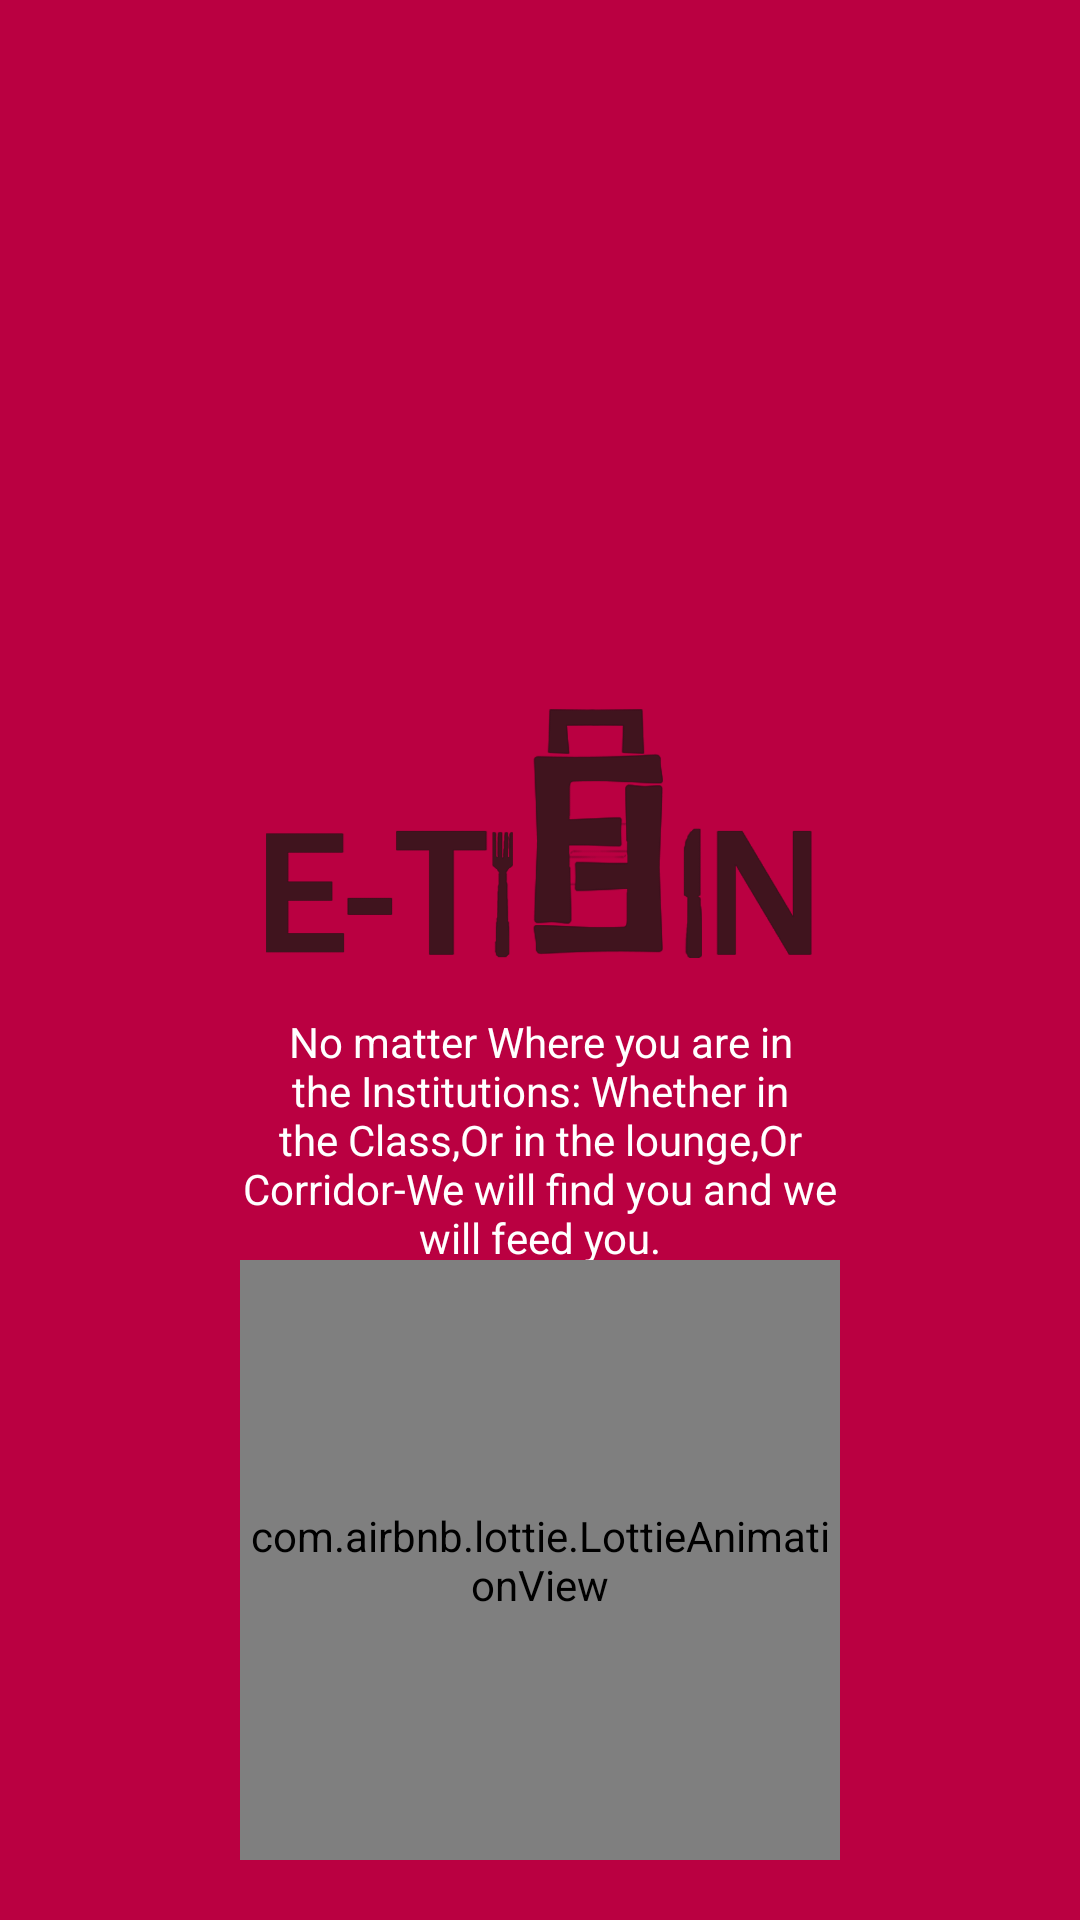

Android layout source for this screen:
<!-- AndroidManifest.xml: application theme AppTheme -->
<!-- res/layout/activity_splash_screen.xml -->
<?xml version="1.0" encoding="utf-8"?>
<RelativeLayout
    xmlns:android="http://schemas.android.com/apk/res/android"
    xmlns:app="http://schemas.android.com/apk/res-auto"
    xmlns:tools="http://schemas.android.com/tools"
    android:layout_width="match_parent"
    android:layout_height="match_parent"
    android:background="#ba0041"
    tools:context=".SplashScreen">

    <LinearLayout
        android:orientation="vertical"
        android:layout_centerInParent="true"
        android:layout_width="wrap_content"
        android:layout_height="wrap_content">

        <ImageView
            android:id="@+id/splashimage"
            android:src="@drawable/logo"
            android:layout_width="200dp"
            android:layout_height="120dp"
            />

        <TextView
            android:gravity="center"
            android:textColor="@android:color/white"
            android:id="@+id/textSlogan"
            android:layout_width="200dp"
            android:text="@string/slogan"
            android:layout_height="wrap_content" />

    </LinearLayout>


    <LinearLayout
        android:layout_marginBottom="20dp"
        android:layout_alignParentBottom="true"
        android:layout_centerInParent="true"
        android:layout_width="200dp"
        android:layout_height="200dp">

        <com.airbnb.lottie.LottieAnimationView
            android:layout_width="match_parent"
            android:layout_height="match_parent"
            android:id="@+id/animation"
            app:lottie_loop="true"
            app:lottie_fileName="data.json"
            app:lottie_autoPlay="true"/>


    </LinearLayout>


</RelativeLayout>
<!-- resources referenced by this layout -->
<resources>
  <!-- drawable logo: png bitmap (drawable, 33439 bytes) -->
  <string name="slogan">No matter Where you are in the Institutions: Whether in the Class,Or in the lounge,Or Corridor-We will find you and we will feed you.</string>
  <style name="AppTheme" parent="Theme.AppCompat.Light.NoActionBar">
          
          <item name="colorPrimary">@color/colorPrimary</item>
          <item name="colorPrimaryDark">@color/colorPrimaryDark</item>
          <item name="colorAccent">@color/colorAccent</item>
      </style>
  <color name="colorPrimary">#CA0B37</color>
  <color name="colorPrimaryDark">#940C43</color>
  <color name="colorAccent">#793939</color>
</resources>
